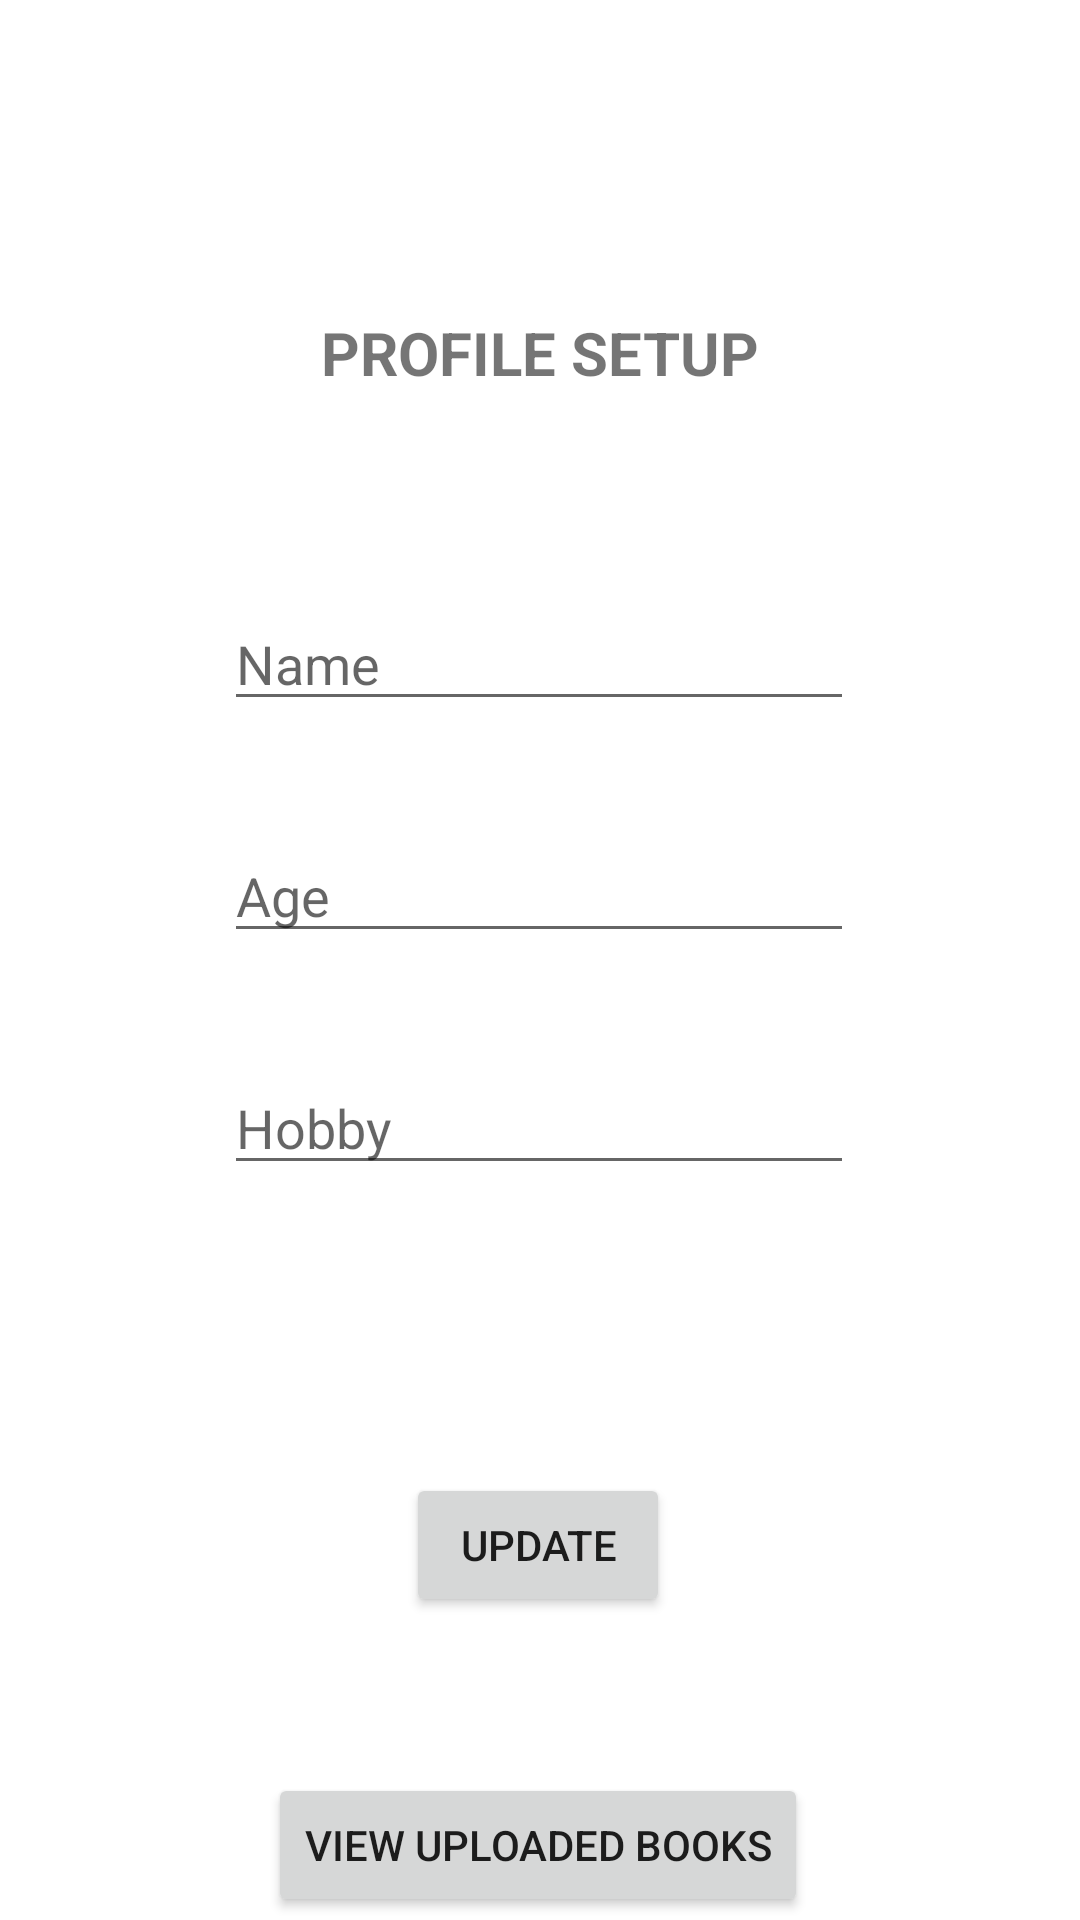

This screen was rendered from an Android layout file. Write that file and the resources it references.
<!-- AndroidManifest.xml: application theme Theme.BOOKLIBRARY -->
<!-- res/layout/fragment_profile.xml -->
<FrameLayout xmlns:android="http://schemas.android.com/apk/res/android"
    xmlns:app="http://schemas.android.com/apk/res-auto"
    xmlns:tools="http://schemas.android.com/tools"
    android:layout_width="match_parent"
    android:layout_height="match_parent"
    tools:context="com.cigrastudio.booklibrary.fragment.profileFragment">

    


    <androidx.constraintlayout.widget.ConstraintLayout
        android:layout_width="match_parent"
        android:layout_height="match_parent"
        tools:context="">

        <TextView
            android:id="@+id/heading"
            android:layout_width="wrap_content"
            android:layout_height="wrap_content"
            android:layout_marginTop="104dp"
            android:text="PROFILE SETUP"
            android:textSize="20sp"
            android:textStyle="bold"
            app:layout_constraintEnd_toEndOf="parent"
            app:layout_constraintHorizontal_bias="0.5"
            app:layout_constraintStart_toStartOf="parent"
            app:layout_constraintTop_toTopOf="parent" />

        <EditText
            android:id="@+id/name_profile_fragment"
            android:layout_width="wrap_content"
            android:layout_height="wrap_content"
            android:layout_marginTop="68dp"
            android:ems="10"
            android:hint="Name"
            android:inputType="textPersonName"
            app:layout_constraintEnd_toEndOf="parent"
            app:layout_constraintHorizontal_bias="0.497"
            app:layout_constraintStart_toStartOf="parent"
            app:layout_constraintTop_toBottomOf="@+id/heading" />

        <EditText
            android:id="@+id/age_profile_fragment"
            android:layout_width="wrap_content"
            android:layout_height="wrap_content"
            android:layout_marginTop="36dp"
            android:ems="10"
            android:hint="Age"
            android:inputType="textPersonName"
            app:layout_constraintEnd_toEndOf="parent"
            app:layout_constraintHorizontal_bias="0.497"
            app:layout_constraintStart_toStartOf="parent"
            app:layout_constraintTop_toBottomOf="@+id/name_profile_fragment" />

        <EditText
            android:id="@+id/hobby_profile_fragment"
            android:layout_width="wrap_content"
            android:layout_height="wrap_content"
            android:layout_marginTop="36dp"
            android:ems="10"
            android:hint="Hobby"
            android:inputType="textPersonName"
            app:layout_constraintEnd_toEndOf="parent"
            app:layout_constraintHorizontal_bias="0.497"
            app:layout_constraintStart_toStartOf="parent"
            app:layout_constraintTop_toBottomOf="@+id/age_profile_fragment" />

        <Button
            android:id="@+id/btn_done_profile_fragment"
            android:layout_width="wrap_content"
            android:layout_height="wrap_content"
            android:layout_marginTop="96dp"
            android:text="UPDATE"
            app:layout_constraintEnd_toEndOf="parent"
            app:layout_constraintHorizontal_bias="0.498"
            app:layout_constraintStart_toStartOf="parent"
            app:layout_constraintTop_toBottomOf="@+id/hobby_profile_fragment" />

        <androidx.recyclerview.widget.RecyclerView
            android:id="@+id/recyclerview_profile_fragment"
            android:layout_width="match_parent"
            android:layout_height="match_parent"
            android:visibility="gone"
            tools:layout_editor_absoluteX="1dp"
            tools:layout_editor_absoluteY="132dp" />

        <Button
            android:id="@+id/btn_uploaded_profile"
            android:layout_width="wrap_content"
            android:layout_height="wrap_content"
            android:layout_marginTop="52dp"
            android:text="View uploaded books"
            app:layout_constraintEnd_toEndOf="parent"
            app:layout_constraintHorizontal_bias="0.497"
            app:layout_constraintStart_toStartOf="parent"
            app:layout_constraintTop_toBottomOf="@+id/btn_done_profile_fragment" />

    </androidx.constraintlayout.widget.ConstraintLayout>
</FrameLayout>
<!-- resources referenced by this layout -->
<resources>
  <style name="Theme.BOOKLIBRARY" parent="Theme.MaterialComponents.DayNight.DarkActionBar">
          
          <item name="colorPrimary">#456F7A</item>
          <item name="colorPrimaryVariant">#559588</item>
          <item name="colorOnPrimary">@color/white</item>
          
          <item name="colorSecondary">@color/teal_200</item>
          <item name="colorSecondaryVariant">@color/teal_700</item>
          <item name="colorOnSecondary">@color/black</item>
          
          <item name="android:statusBarColor" tools:targetApi="l">?attr/colorPrimaryVariant</item>
          
      </style>
  <!-- not gathered from this repository: default colours our renderer supplied (Android Studio template values) -->
  <color name="teal_200">#FF03DAC5</color>
  <color name="teal_700">#FF018786</color>
  <color name="black">#FF000000</color>
  <color name="white">#FFFFFFFF</color>
</resources>
